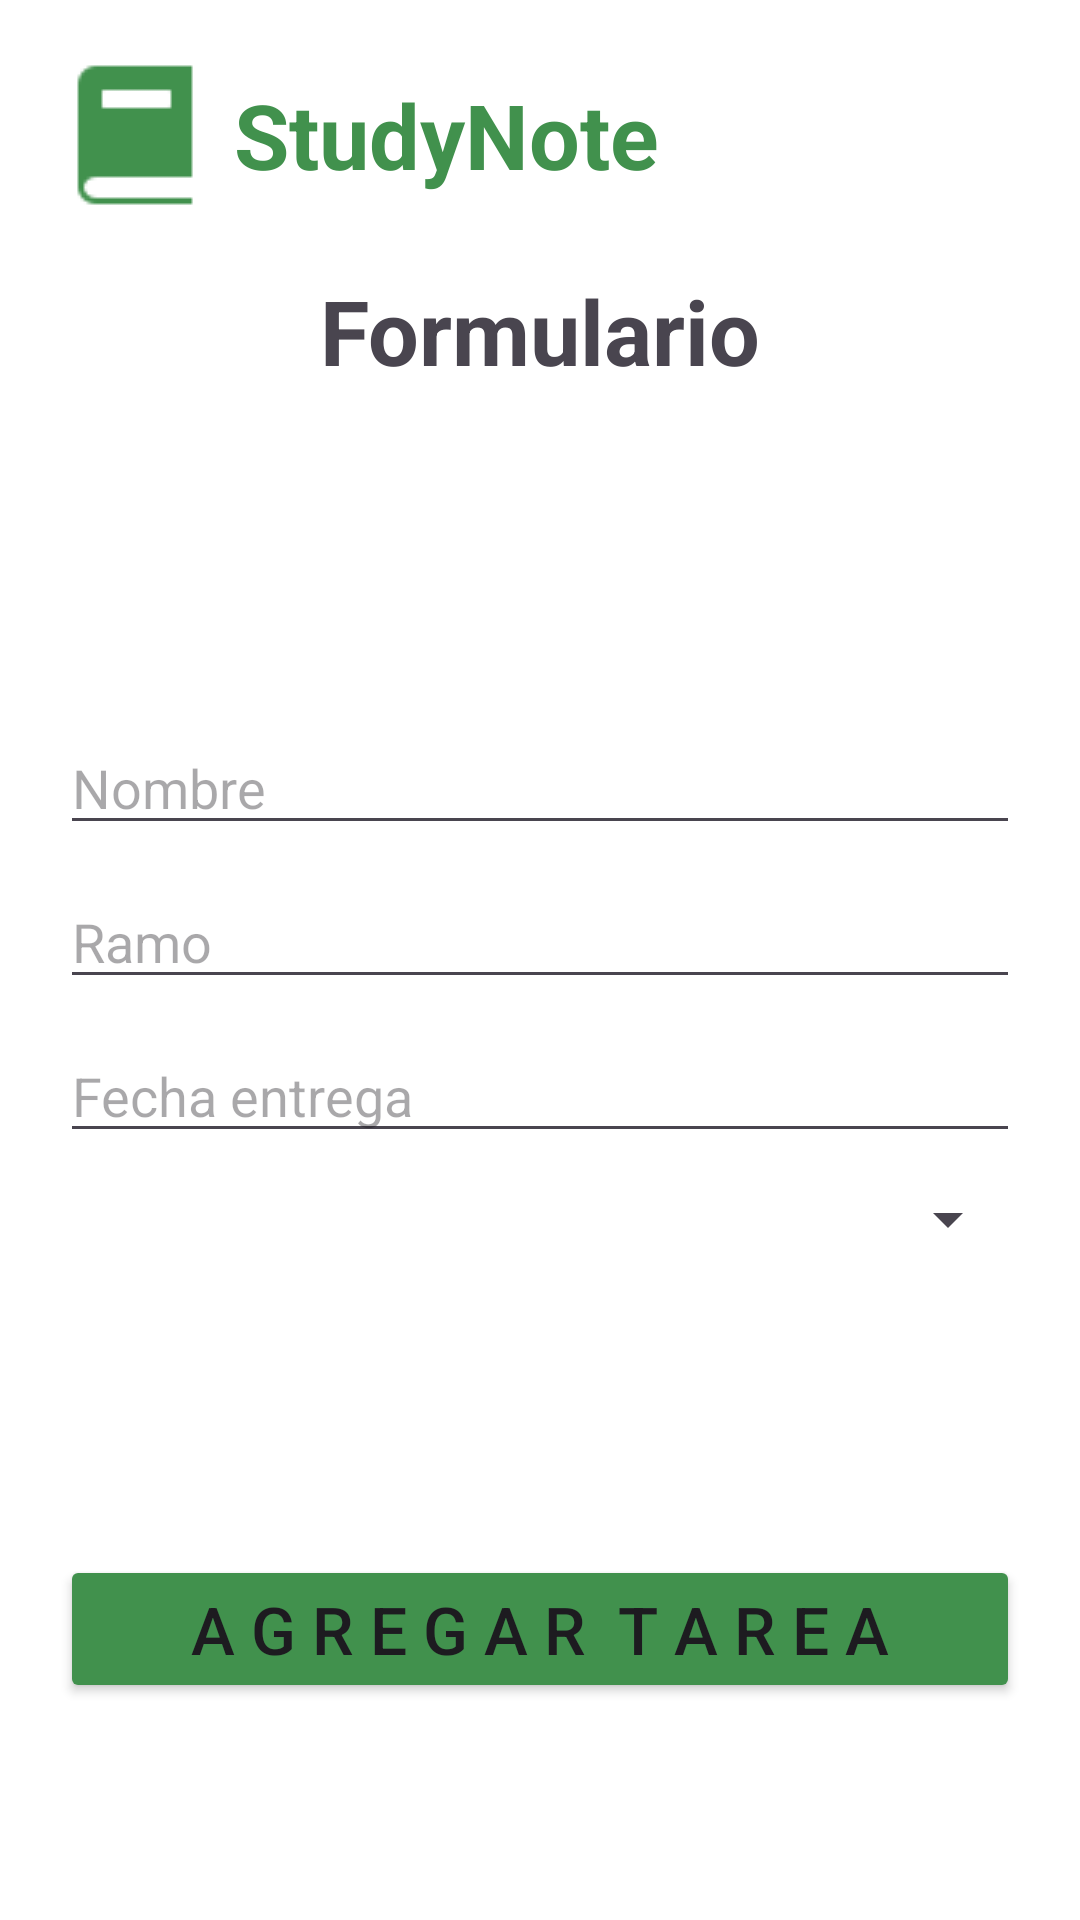

Here is an Android app screen rendered from its layout file. Give the layout XML and the strings, colors and styles it references.
<!-- AndroidManifest.xml: application theme Theme.StudyNote -->
<!-- res/layout/activity_formulario.xml -->
<?xml version="1.0" encoding="utf-8"?>
<LinearLayout xmlns:android="http://schemas.android.com/apk/res/android"
    xmlns:app="http://schemas.android.com/apk/res-auto"
    xmlns:tools="http://schemas.android.com/tools"
    android:layout_width="match_parent"
    android:layout_height="match_parent"
    tools:context=".Formulario"
    android:padding="20dp"
    android:orientation="vertical"
    android:background="#fff">

    <LinearLayout
        android:layout_width="match_parent"
        android:layout_height="wrap_content"
        android:orientation="horizontal">

        <ImageView
            android:src="@drawable/logo"
            android:layout_width="wrap_content"
            android:layout_height="wrap_content"/>

        <TextView
            android:layout_width="wrap_content"
            android:layout_height="wrap_content"
            android:text="StudyNote"
            android:textSize="30dp"
            android:textStyle="bold"
            android:textColor="#41914d"
            android:layout_gravity="center_vertical"
            android:layout_marginStart="8dp"></TextView>
    </LinearLayout>

    <TextView
        android:layout_width="match_parent"
        android:layout_height="wrap_content"
        android:text="Formulario"
        android:textSize="30dp"
        android:gravity="center"
        android:layout_marginTop="20dp"
        android:textStyle="bold"></TextView>

    <ImageView
        android:src="@drawable/formulario"
        android:layout_width="100dp"
        android:layout_height="100dp"
        android:layout_gravity="center"></ImageView>

    <EditText
        android:id="@+id/edt_nombre"
        android:layout_width="match_parent"
        android:layout_height="wrap_content"
        android:layout_marginTop="10dp"
        android:hint="Nombre"></EditText>

    <EditText
        android:id="@+id/edt_ramo"
        android:layout_width="match_parent"
        android:layout_height="wrap_content"
        android:layout_marginTop="10dp"
        android:hint="Ramo"></EditText>

    <EditText
        android:id="@+id/edt_fecha_entrega"
        android:layout_width="match_parent"
        android:layout_height="wrap_content"
        android:inputType="date"
        android:layout_marginTop="10dp"
        android:hint="Fecha entrega"></EditText>

    <Spinner
        android:id="@+id/spn_prioridad"
        android:layout_marginTop="10dp"
        android:layout_width="match_parent"
        android:layout_height="wrap_content"></Spinner>

    <Button
        android:id="@+id/btn_agregar"
        android:layout_width="match_parent"
        android:layout_height="wrap_content"
        android:backgroundTint="#41914d"
        android:text="A G R E G A R  T A R E A"
        android:layout_marginTop="100dp"
        android:textSize="22dp"
        android:drawableLeft="@drawable/iconadd"></Button>

</LinearLayout>
<!-- resources referenced by this layout -->
<resources>
  <!-- drawable logo: png bitmap (drawable, 407 bytes) -->
  <style name="Theme.StudyNote" parent="Base.Theme.StudyNote" />
  <style name="Base.Theme.StudyNote" parent="Theme.Material3.DayNight.NoActionBar">
          
          
      </style>
</resources>
